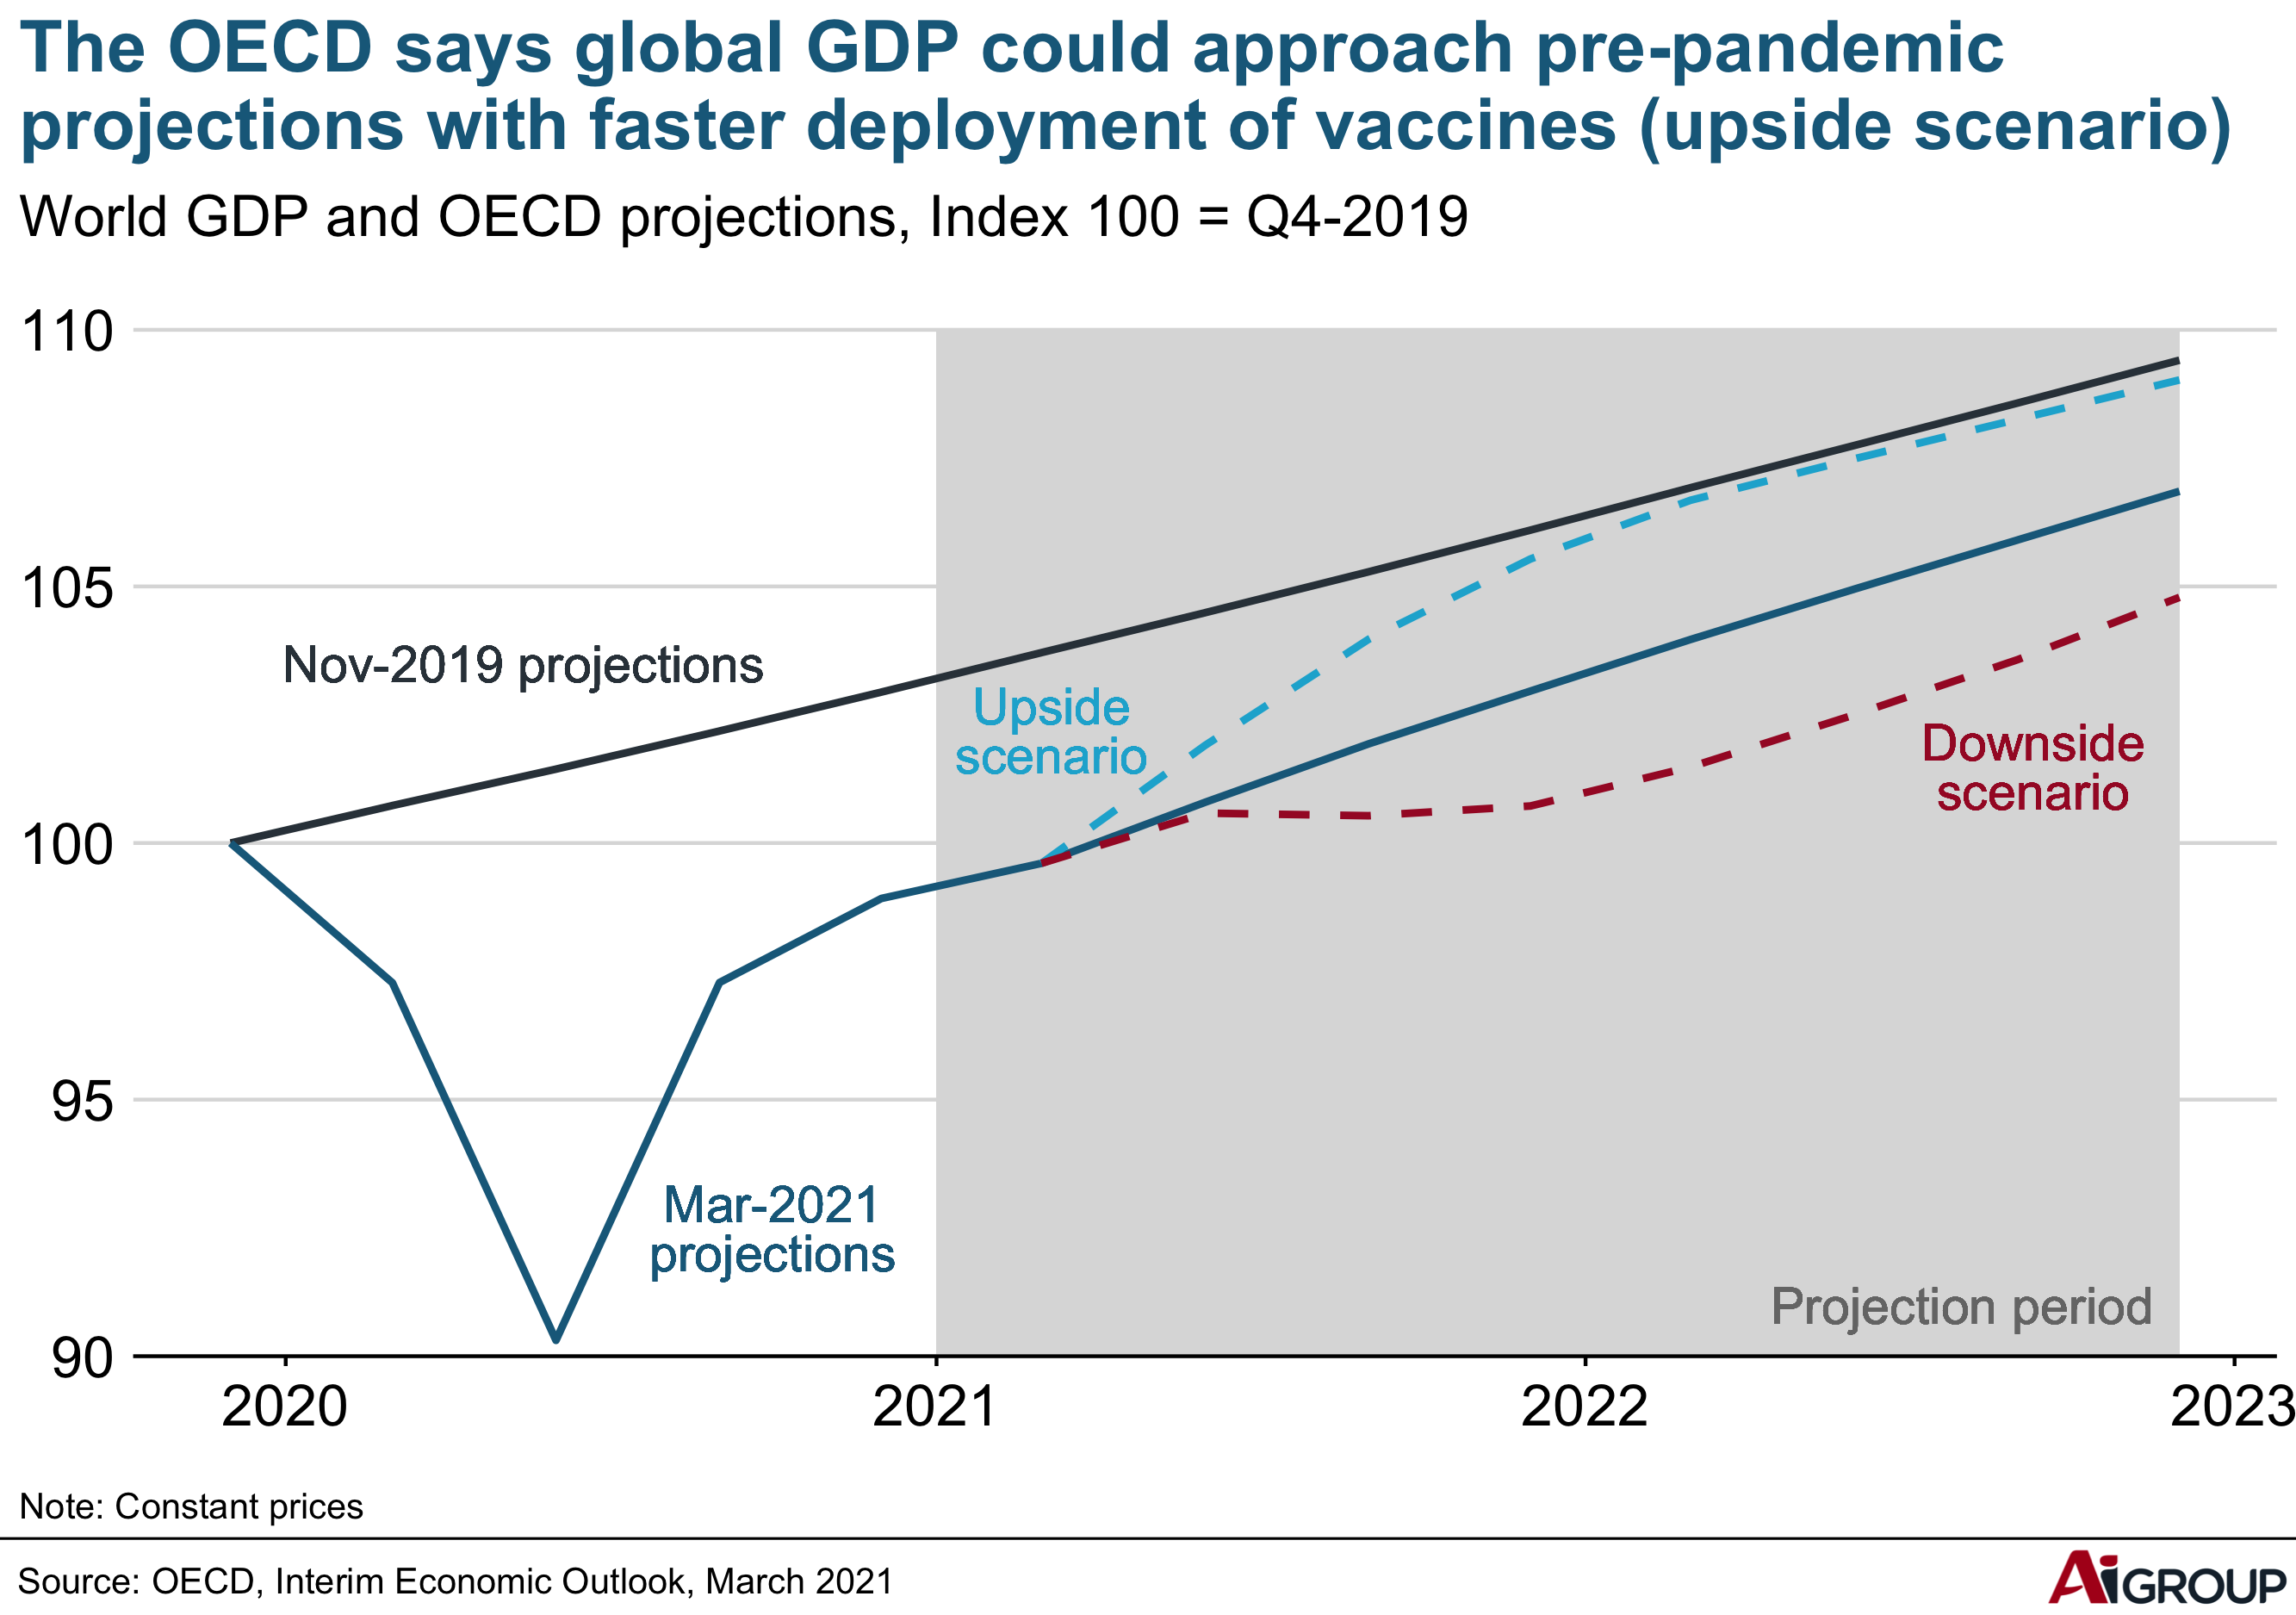

This figure's R source:
#30DayChartChallenge 
#Day 28 | future
#Viz: @AndyBridger
#OECD forecasts from March 2021 Interim Outlook

#download packages if needed
list.of.packages <- c('ggplot2', 'data.table', 'tidyverse', 'readxl')
new.packages <- list.of.packages[!(list.of.packages %in% installed.packages()[,"Package"])]
if(length(new.packages)) install.packages(new.packages)

#load packages
lapply(c('ggplot2', 'data.table', 'tidyverse', 'readxl'), require, character.only = TRUE)

# load devtools for aigtheme
install.packages("devtools")
library(devtools)
#load aigtheme
devtools::install_github("andybridger/aigtheme")
library(aigtheme)

# load data
urlfile="https://raw.githubusercontent.com/andybridger/30DayChartChallenge/main/day28/day28.csv"
d_oecd <-read_csv(url(urlfile))
str(d_oecd)
view(d_oecd)

#plot
ch_oecd <- ggplot(data=d_oecd, aes(x = date)) +
  geom_rect(data=d_oecd, aes(xmin=as.Date("2021-01-01"), xmax=as.Date("2022-12-01"),
                             ymin=90,ymax=110),
            fill=aig_lightgrey)+
  geom_line(aes(y=nov_19_pro),size = 1, color = "#333F48", group = 4) +
  geom_line(aes(y=mar_21_pro),size = 1, color = "#1a698a")+
  geom_line(aes(y=up),size = 1, color = "#1ab0d4", linetype = "dashed")+
  geom_line(aes(y=down),size = 1, color = "#a6192e", linetype = "dashed")+
#please note this style comes from aigtheme on my github
  aig_style()+
  aig_y_continuous(limits=c(90,110),breaks = seq(90,110, by = 5))+
  labs(title = "The OECD says global GDP could approach pre-pandemic 
projections with faster deployment of vaccines (upside scenario)",
       subtitle = "World GDP and OECD projections, Index 100 = Q4-2019",
       caption = 'Note: Constant prices')+
  geom_label(aes(x=as.Date("2020-05-14"), y=103.5, label = "Nov-2019 projections"),
             size = 5,
             label.size = NA,
             colour = "#333F48",
             fill = NA)+
  geom_label(aes(x=as.Date("2020-10-01"), y=92.5, label = "Mar-2021
projections",lineheight = 0.8),
             size = 5,
             label.size = NA,
             colour = "#1a698a",
             fill = NA)+
  geom_label(aes(x=as.Date("2021-03-07"), y=102.2, label = "Upside
scenario",lineheight = 0.8),
             size = 5,
             label.size = NA,
             colour = "#1ab0d4",
             fill = NA)+
  geom_label(aes(x=as.Date("2022-09-10"), y=101.5, label = "Downside
scenario", lineheight = 0.8),
           size = 5,
           label.size = NA,
           colour = "#a6192e",
           fill = NA)+
geom_label(aes(x=as.Date("2022-08-01"), y=91, label = "Projection period"),
           size = 5,
           label.size = NA,
           colour = "#767676",
           fill = NA)
ch_oecd

#this function also comes from aigtheme and it based of the saving function from the BBC
finalise_plot(plot_name = ch_oecd,
              source = "#30DayChartChallenge | Viz: @AndyBridger | Data: OECD, Interim Economic Outlook, March 2021",
              #file path to save chart
              save_filepath = "...charts/day28.png",
              width_pixels = 640,
              height_pixels = 450,
              #file path to logo in bottom right corner
              logo_image_path = "yourlogo...charts/aig_logo.png")
